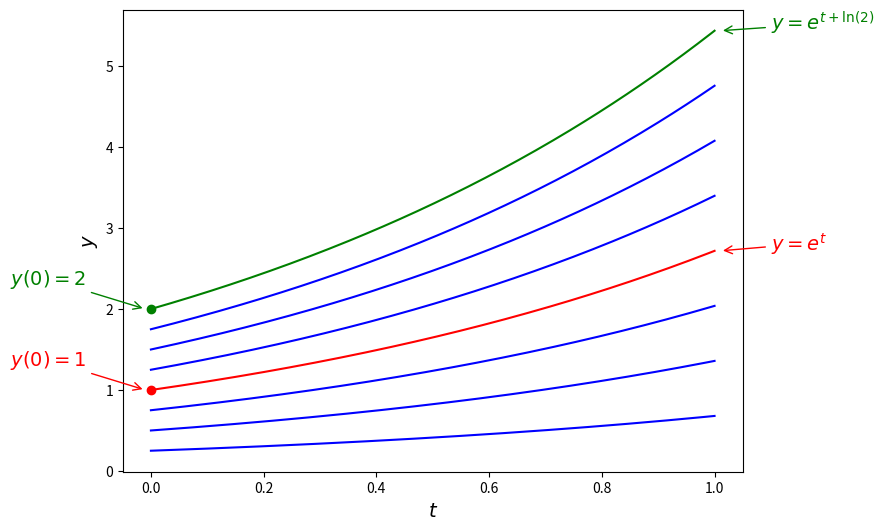

Source code (Python):
#!/usr/bin/env python
# coding: utf-8

# (ivp-chapter)=
# # 1. Initial Value Problems
# 
# **Learning Outcomes**
# 
# On successful completion of this chapter readers will be able to:
# 
# - identify an [initial value problem](ivp-definition);
# - approximate a function using the [Taylor series](taylor-series-definition);
# - derive the [Euler method](euler-method-definition) and apply it to solve first-order ordinary differential equations;
# - express a [higher-order ordinary differential equation](higher-order-odes-section) as a system of first-order ordinary differential equation;
# - apply an ODE solver to [solve a system of ordinary differential equation](solving-systems-of-odes-section).
# 
# ---
# (sec:odes)=
# ## Ordinary Differential Equations (ODEs)
# 
# ````{admonition} Definition: Ordinary Differential Equation
# :class: note
# :name: ode-definition
# 
# An Ordinary Differential Equation (ODE) is an equation of the form
# 
# $$y^{(n)} = f(t, y, y', y'', \ldots, y^{(n-1)}),$$
# 
# where $y = y(t)$ is some function of the independent variable $t$, $y^{(n)}$ is the $n$th derivative of $y$ and $f$ is some function of $t$, $y$ and its derivatives.
# ````
# 
# The solution of an ODE is a function $y=y(t)$ that satisfies the ODE over the domain of $t$. For example, consider the following ODE
# 
# $$ y' = y,$$ (simple-ode)
# 
# where $t \in \mathbb{R}$. Rewriting this using Leibniz notation and integrating both sides we have
# 
# \begin{align*}
#     \frac{\mathrm{d} y}{\mathrm{d} t} & = y \\
#     \frac{\mathrm{d} y}{y} &= \mathrm{d} t \\
#     \int \frac{1}{y} \mathrm{d} y &= \int 1 \mathrm{d} t \\
#     \ln (y) + c_1 &= t + c_2 \\
#     \ln (y) &= t + c_1 + c_2 \\
#     y &= e^{t + c},
# \end{align*}
# 
# where $c = c_1 + c_2$ is some constant. The solution can be verified by differentiating $y$ and check that it satisfies the original ODE. This solution has been plotted for various values of the constant $c$. Note that there are an infinite number of solutions since $c$ can be any value. 

# In[1]:


import numpy as np
import matplotlib.pyplot as plt

t = np.linspace(0, 1, 200)
fig, ax = plt.subplots(figsize=(8, 6))
for i in range(1, 8):
    if i == 4:
        continue
    plt.plot(t, np.exp(t + np.log(i*0.25)), "b")
plt.plot(t, np.exp(t), "r")
plt.plot(t, np.exp(t + np.log(2)), "g")
plt.plot(0, 1, "ro")
plt.plot(0, 2, "go")
plt.annotate("$y(0)=1$", xy=(-0.01, 1), xytext=(-0.25, 1.3), fontsize=14, color="r",
             arrowprops=dict(arrowstyle='->',shrinkA=2, shrinkB=2, ec="r"))
plt.annotate("$y = e^t$", xy=(1.01, np.exp(1)), xytext=(1.1, np.exp(1)), fontsize=14, color="r",
            arrowprops=dict(arrowstyle="->", shrinkA=2, shrinkB=2, ec="r"))
plt.annotate("$y(0)=2$", xy=(-0.01, 2), xytext=(-0.25, 2.3), fontsize=14, color="g",
             arrowprops=dict(arrowstyle='->',shrinkA=2, shrinkB=2, ec="g"))
plt.annotate("$y = e^{t+\ln(2)}$", xy=(1.01, np.exp(1 + np.log(2))), xytext=(1.1, np.exp(1 + np.log(2))), fontsize=14, color="g",
            arrowprops=dict(arrowstyle="->", shrinkA=2, shrinkB=2, ec="g"))
plt.xlabel("$t$", fontsize=14)
plt.ylabel("$y$", fontsize=14)
plt.show()


# However, if we know that the value of the solution $y$ for some $t$ then we can calculate $c$. For example, if the solution to the ODE from equation {eq}`simple-ode` is known to be $y(0) = \alpha$ then
# 
# \begin{align*}
#     \alpha &= e^{0 + c} = e^c \\
#     \therefore c &= \ln(\alpha)
# \end{align*}
# 
# so the ODE has the solution
# 
# \begin{align*}
#     y &= e^{t + \ln(\alpha)}.
# \end{align*}
# 
# Different values of $\alpha$ in the initial solution $y(0)=\alpha$ give different unique solutions to the ODE. Problems of this type are known as **initial value problems**.
# 
# ````{admonition} Definition: Initial value problem
# :class: note
# :name: ivp-definition
# 
# An Initial Value Problem (IVP) is an ODE where the initial solution at the lower boundary of the domain is known. For example,
# \begin{align*}
#     y' = f(t,y), \qquad t\in [a ,b ], \qquad y(a) = \alpha.
# \end{align*}
# Here a first-order ODE $y'=f(t,y)$ is defined over the domain $t\in [a ,b]$ and the initial solution $y(a)$ is the known value $\alpha$. 
# ````
# 
# Unfortunately, for most real world practical applications initial value problems cannot be solved using analytical methods so instead we use numerical methods to approximate the solution.
